Run: headless pygame with SDL's dummy video driver; simulated clock (each Clock.tick advances the game by its frame time, no real sleeping); random seed 0; keys injected as events and as key.get_pressed() state; no mouse input.
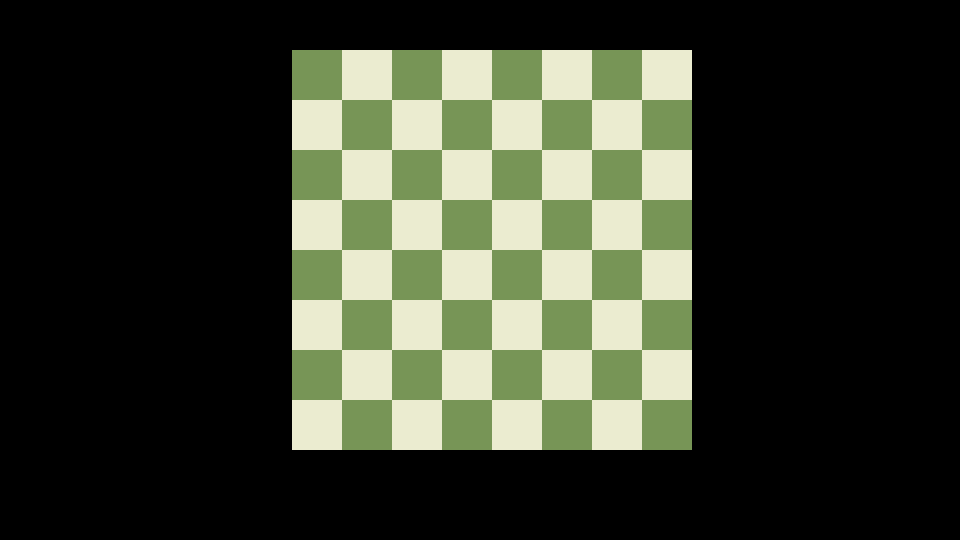
Frame 1 of 4 · flips 1–60 · no input
Frame 2 of 4 · flips 61–180 · tapped SPACE, RETURN · held RIGHT (→), D · screen unchanged from frame 1, image omitted
Frame 3 of 4 · flips 181–300 · held DOWN (↓), S · screen unchanged from frame 2, image omitted
Frame 4 of 4 · flips 301–420 · held LEFT (←), A, UP (↑), W · screen unchanged from frame 3, image omitted

The pygame program that drew these frames:

import pygame
import sys

class Board:
    def __init__(self, start_color, end_color, scale, offset_x, offset_y):
        # self.x = x
        # self.y = y

        #initialize chess_board
        self.chess_board = []
        for x in range(8):
            x_pos = offset_x + (scale * (x))
            for y in range(8):
                y_pos = offset_y + (scale * (y))
                self.chess_board.append(Squre(x_pos, y_pos, scale, scale, start_color, end_color, scale))
            
    def draw(self, screen):
        print("chess_board: ", len(self.chess_board))
        for square in self.chess_board:
            square.draw(screen)
        

class Squre:
    def __init__(self, x, y, width, height, start_color, end_color, scale):
        self.width = width
        self.height = height
        self.x = x
        self.y = y

        if (y//scale)%2 == 0:
            self.color = start_color if (x//scale)%2 == 0 else end_color
            self.focus_color = start_color if (x//scale)%2 == 0 else end_color
        else:
            self.color = end_color if (x//scale)%2 == 0 else start_color
            self.focus_color = end_color if (x//scale)%2 == 0 else start_color

        self.rect = pygame.Rect(self.x, self.y, self.width, self.height)
    
    def draw(self, screen):
        print(self.x, self.y)
        pygame.draw.rect(screen, self.color, self.rect)


pygame.init()
screen = pygame.display.set_mode((960, 540))
clock = pygame.time.Clock()

#controls
start_color = "#779556"
end_color = "#ebecd0"
scale = 50
offset_x = 292
offset_y = 50

#game loop
while True:
    for event in pygame.event.get():
        if event.type == pygame.QUIT:
            pygame.quit() #to uninitialize the init() function of pygame
            sys.exit()  #to terminate the code
        
    board = Board(start_color, end_color, scale, offset_x, offset_y)
    board.draw(screen)

    
    pygame.display.update()
    clock.tick(60)
    
